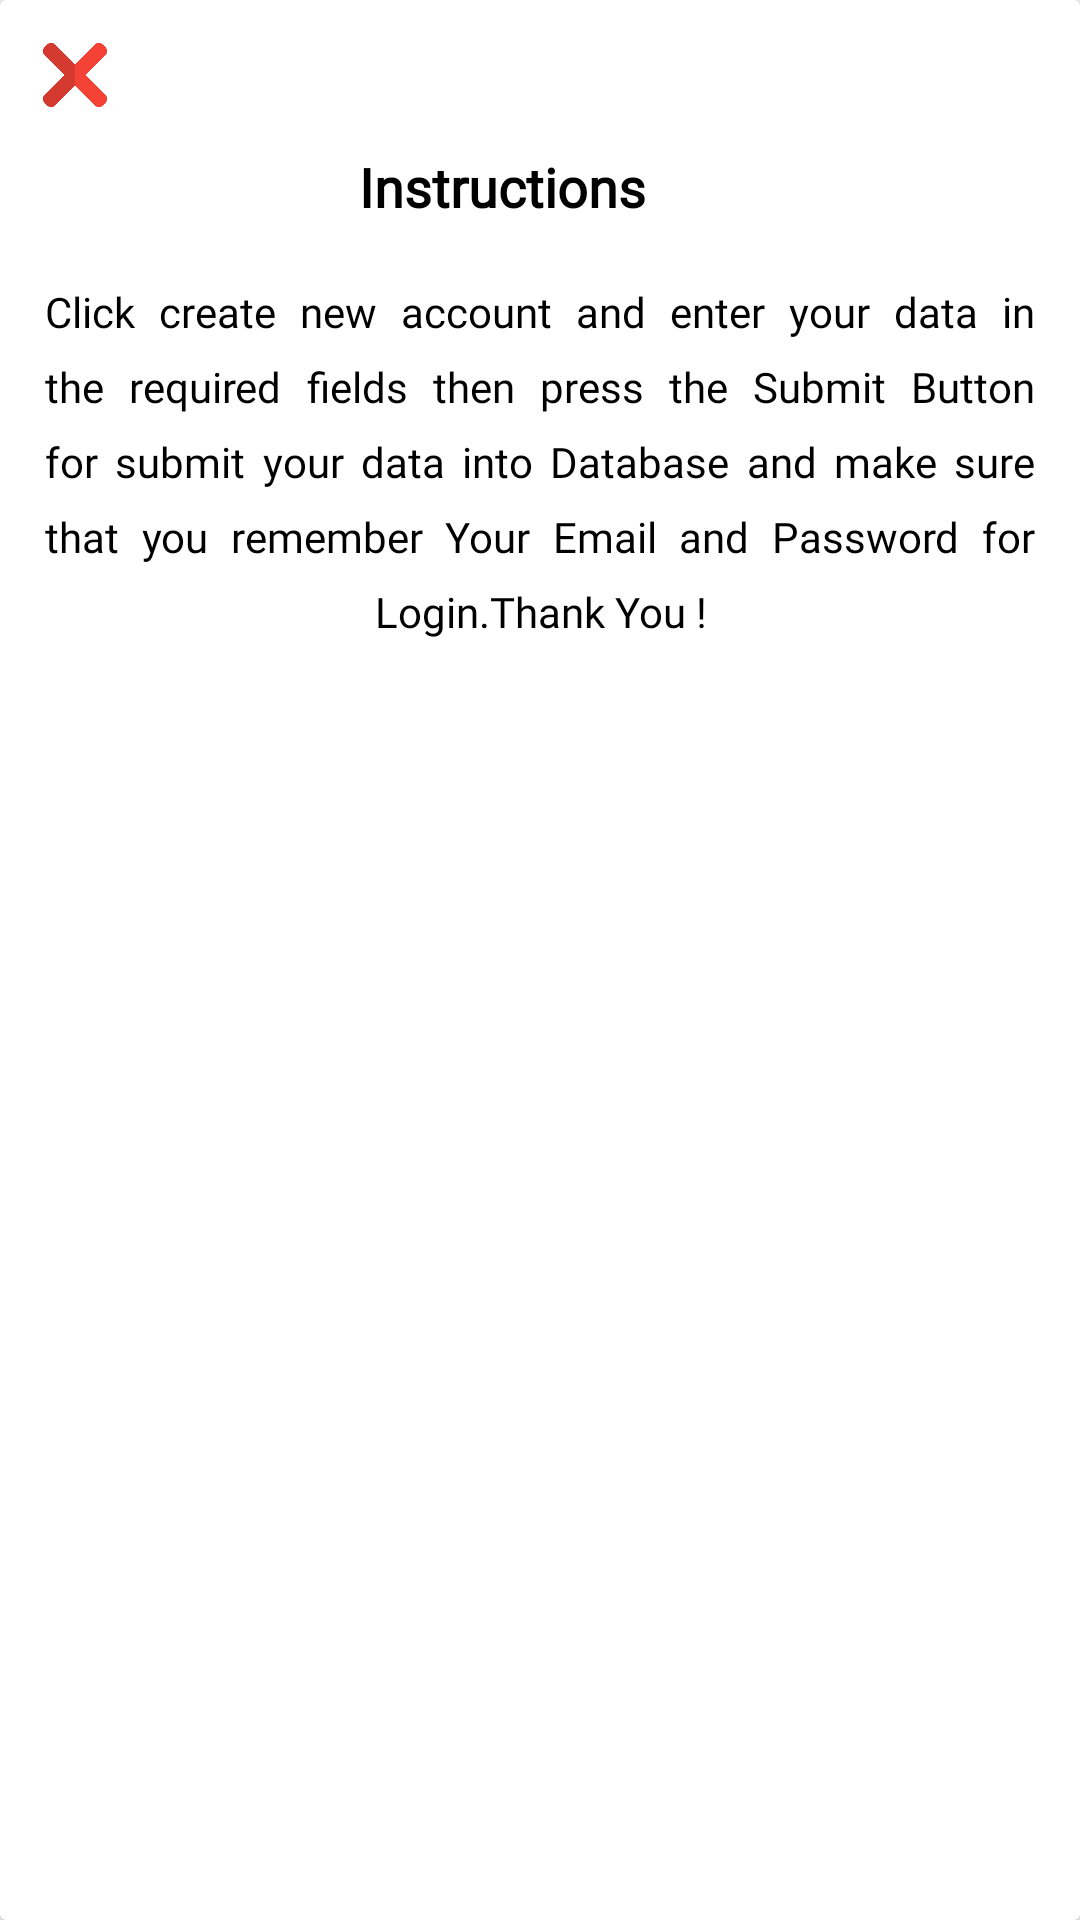

Produce the Android XML layout that renders to this screen, including the resource entries it uses.
<!-- AndroidManifest.xml: application theme Theme.AppCompat.Light -->
<!-- res/layout/help_dialog_box.xml -->
<?xml version="1.0" encoding="utf-8"?>
<androidx.cardview.widget.CardView
    xmlns:android="http://schemas.android.com/apk/res/android"
    android:layout_width="280dp"
    xmlns:app="http://schemas.android.com/apk/res-auto"
    android:elevation="20dp"
    android:id="@+id/helpdialog"
    android:layout_gravity="center"
    app:cardBackgroundColor="@color/white"
    android:layout_height="280dp">

<RelativeLayout
    android:layout_width="match_parent"
    android:layout_height="match_parent">

    <ImageView
        android:id="@+id/dialog_dissmiss"
        android:layout_width="30dp"
        android:layout_height="30dp"
        android:layout_alignParentTop="true"
        android:layout_marginLeft="10dp"
        android:layout_marginTop="10dp"
        android:scaleType="centerInside"
        android:src="@drawable/close"/>

    <LinearLayout
        android:layout_width="wrap_content"
        android:layout_height="wrap_content"
        android:id="@+id/layout"
        android:layout_below="@id/dialog_dissmiss"
        android:layout_marginTop="10dp"
        android:layout_centerHorizontal="true"
        android:orientation="horizontal">

    <TextView
        android:id="@+id/heading"
        android:layout_width="wrap_content"
        android:layout_height="wrap_content"
        android:fontFamily="@font/actor"
        android:layout_centerHorizontal="true"
        android:text="@string/instruction"
        android:textAlignment="center"
        android:textColor="@color/black"
        android:textFontWeight="600"
        android:textSize="18dp"
        android:textStyle="normal" />

        <ImageView
            android:layout_width="20dp"
            android:layout_height="20dp"
            android:layout_marginLeft="5dp"
            android:src="@drawable/soloution"
            android:layout_gravity="center"
            android:scaleType="centerInside"
            />
    </LinearLayout>

    <TextView
        android:layout_width="match_parent"
        android:layout_height="wrap_content"
        android:layout_marginLeft="15dp"
        android:layout_marginTop="20dp"
        android:layout_marginRight="15dp"
        android:layout_marginBottom="20dp"
        android:fontFamily="@font/actor"
        android:layout_below="@id/layout"
        android:justificationMode="inter_word"
        android:letterSpacing="0"
        android:lineHeight="25dp"
        android:text="@string/helpdialog"
        android:textAlignment="center"
        android:textColor="@color/black"
        android:textFontWeight="500"
        android:textSize="14dp"
        android:textStyle="normal" />

</RelativeLayout>
    </androidx.cardview.widget.CardView>
<!-- resources referenced by this layout -->
<resources>
  <color name="black">#FF000000</color>
  <color name="white">#FFFFFFFF</color>
  <!-- drawable close: png bitmap (drawable, 27713 bytes) -->
  <string name="helpdialog">Click create new account and enter your data in the required fields then press the Submit Button for submit your data into Database and make sure that you remember Your Email and Password for Login.Thank You !</string>
  <string name="instruction">Instructions</string>
</resources>
